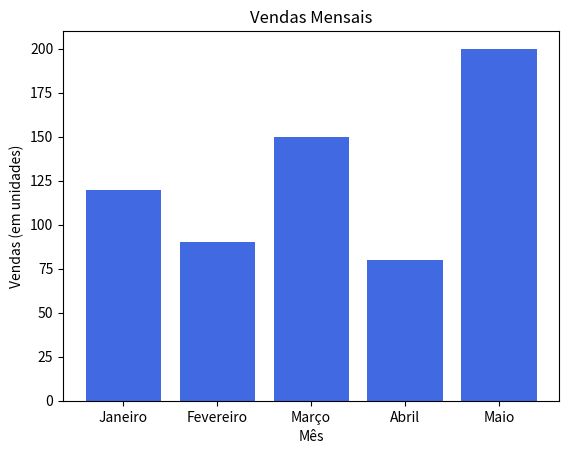

Here is the Python script that generated this plot:
import matplotlib.pyplot as plt

# Dados de exemplo
meses = ['Janeiro', 'Fevereiro', 'Março', 'Abril', 'Maio']
vendas = [120, 90, 150, 80, 200]

# Criar um gráfico de barras
plt.bar(meses, vendas, color='royalblue')

# Adicionar rótulos aos eixos 
plt.xlabel('Mês')
plt.ylabel('Vendas (em unidades)')

# Adicionar um título ao gráfico
plt.title('Vendas Mensais')

# Mostar o gráfico
plt.show()
